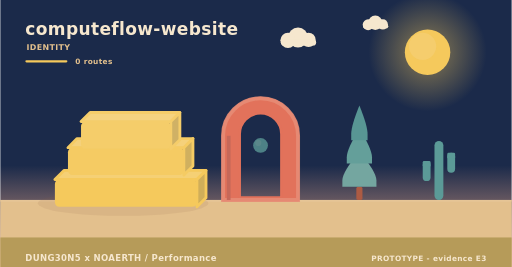
t = 0.00 s
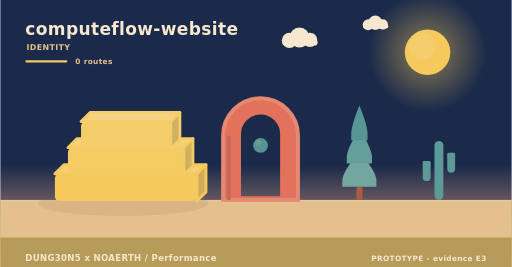
t = 1.95 s
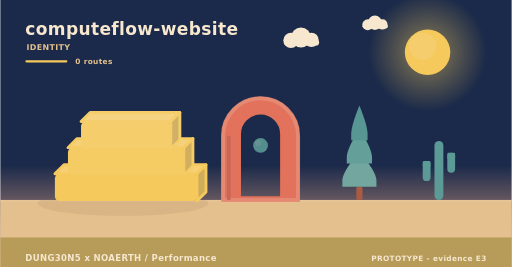
t = 3.90 s
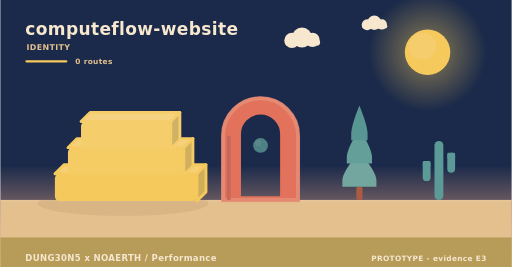
t = 5.20 s
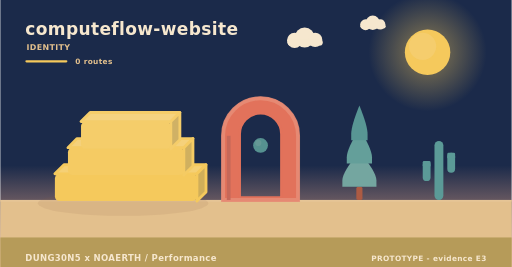
t = 8.75 s
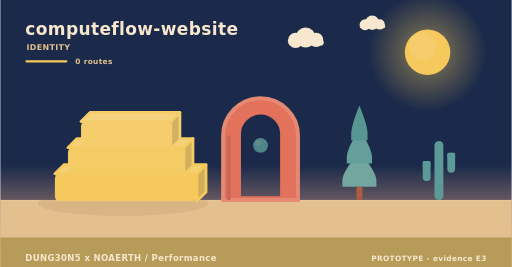
t = 10.00 s

The animated SVG that drew these frames (rendered in a browser with its animation timeline set to each time). Animation: 6 SMIL elements (animate=1,animateTransform=5); frames cover the first 10.00 s, repeats indefinitely.

<svg xmlns="http://www.w3.org/2000/svg" width="900" height="470" viewBox="0 0 900 470" role="img" aria-label="computeflow-website - identity"><linearGradient id="skyh" x1="0" y1="0" x2="0" y2="1"><stop offset="0" stop-color="#1b2a4a"/><stop offset="0.62" stop-color="#1b2a4a"/><stop offset="1" stop-color="#f3ad8a"/></linearGradient><rect width="900" height="470" fill="url(#skyh)"/><radialGradient id="sunh"><stop offset="0.35" stop-color="#f5c95c" stop-opacity="0.34"/><stop offset="1" stop-color="#f5c95c" stop-opacity="0"/></radialGradient><circle cx="752" cy="92" r="104" fill="url(#sunh)"/><circle cx="752" cy="92" r="40" fill="#f5c95c"/><circle cx="743.2" cy="81.6" r="24" fill="#f5d27e" opacity="0.5"/><g><circle cx="524" cy="66" r="17.64" fill="#f6e7ce"/><circle cx="506.36" cy="71.04" r="13.44" fill="#f6e7ce"/><circle cx="542.48" cy="70.2" r="12.6" fill="#f6e7ce"/><rect x="493.76" y="69.36" width="62.16" height="10.92" rx="5.46" fill="#f6e7ce"/><animateTransform attributeName="transform" type="translate" values="0 0;24 0;0 0" dur="36s" begin="0s" repeatCount="indefinite"/></g><g><circle cx="660" cy="40" r="12.6" fill="#f6e7ce"/><circle cx="647.4" cy="43.6" r="9.6" fill="#f6e7ce"/><circle cx="673.2" cy="43" r="9" fill="#f6e7ce"/><rect x="638.4" y="42.4" width="44.4" height="7.8" rx="3.9" fill="#f6e7ce"/><animateTransform attributeName="transform" type="translate" values="0 0;-18 0;0 0" dur="46s" begin="3s" repeatCount="indefinite"/></g><rect x="0" y="352" width="900" height="118" fill="#e3c08d"/><rect x="0" y="352" width="900" height="3" fill="#e6c596"/><text x="44" y="62" font-family="Verdana,DejaVu Sans,sans-serif" font-size="30" font-weight="700" letter-spacing="0.6" fill="#f6e7ce" text-anchor="start">computeflow-website</text><text x="46" y="88" font-family="Verdana,DejaVu Sans,sans-serif" font-size="14" font-weight="700" letter-spacing="0.6" fill="#e3c08d" text-anchor="start">IDENTITY</text><rect x="44" y="106" width="74" height="4" rx="2" fill="#f5c95c"/><text x="132" y="112" font-family="Verdana,DejaVu Sans,sans-serif" font-size="13" font-weight="700" letter-spacing="0.6" fill="#e3c08d" text-anchor="start">0 routes</text><ellipse cx="216" cy="358" rx="150" ry="22" fill="rgba(138,90,68,0.11)"/><g><path d="M96,306 L346,306 L362,290 L112,290 Z" fill="#f5d075" stroke="#f5c95c" stroke-width="5" stroke-linejoin="round"/><path d="M346,306 L362,290 L362,338 L346,354 Z" fill="#d0ae59" stroke="#f5c95c" stroke-width="5" stroke-linejoin="round"/><rect x="96" y="306" width="250" height="48" rx="8" fill="#f5c95c"/><animateTransform attributeName="transform" type="translate" values="0 10;0 0" dur="0.9s" begin="0s" fill="freeze"/></g><g><path d="M119,260 L323,260 L339,244 L135,244 Z" fill="#f5d17b" stroke="#f5cb63" stroke-width="5" stroke-linejoin="round"/><path d="M323,260 L339,244 L339,292 L323,308 Z" fill="#d0b05f" stroke="#f5cb63" stroke-width="5" stroke-linejoin="round"/><rect x="119" y="260" width="204" height="48" rx="8" fill="#f5cb63"/><animateTransform attributeName="transform" type="translate" values="0 10;0 0" dur="0.9s" begin="0.28s" fill="freeze"/></g><g><path d="M142,214 L300,214 L316,198 L158,198 Z" fill="#f5d380" stroke="#f5cd6a" stroke-width="5" stroke-linejoin="round"/><path d="M300,214 L316,198 L316,246 L300,262 Z" fill="#d0b165" stroke="#f5cd6a" stroke-width="5" stroke-linejoin="round"/><rect x="142" y="214" width="158" height="48" rx="8" fill="#f5cd6a"/><animateTransform attributeName="transform" type="translate" values="0 10;0 0" dur="0.9s" begin="0.56s" fill="freeze"/></g><path d="M392,352 L392,238.96 A66,66 0 0 1 524,238.96 L524,352 Z M421.04,348 L421.04,236 A36.96,36.96 0 0 1 494.96,236 L494.96,348 Z" fill="#e2725b" fill-rule="evenodd" stroke="#e2725b" stroke-width="5" stroke-linejoin="round"/><path d="M392,352 L392,238.96 A66,66 0 0 1 524,238.96 L524,352 Z" fill="none" stroke="#e78e77" stroke-width="7" stroke-linecap="round" opacity="0.85"/><rect x="398.6" y="238.96" width="6.6" height="113.04" fill="#c66859"/><g><circle cx="458" cy="256" r="13" fill="#5b9a97"/><circle cx="454.1" cy="251.58" r="5.46" fill="#7aa9a2" opacity="0.55"/><animate attributeName="opacity" values="0.78;1;0.78" dur="5.2s" begin="0s" repeatCount="indefinite"/></g><rect x="626.6" y="328.64" width="10.8" height="23.36" rx="3" fill="#ac5b43"/><path d="M632,267.32 Q602,302.89 602,317.6 Q602,328.64 602,328.64 L662,328.64 Q662,328.64 662,317.6 Q662,302.89 632,267.32 Z" fill="#74a6a0"/><path d="M632,226.44 Q609.8,262.01 609.8,276.72 Q609.8,287.76 609.8,287.76 L654.2,287.76 Q654.2,287.76 654.2,276.72 Q654.2,262.01 632,226.44 Z" fill="#649f9a"/><path d="M632,185.56 Q617.6,221.13 617.6,235.84 Q617.6,246.88 617.6,246.88 L646.4,246.88 Q646.4,246.88 646.4,235.84 Q646.4,221.13 632,185.56 Z" fill="#589694"/><rect x="764.18" y="248" width="15.64" height="104" rx="7.82" fill="#5b9a97"/><rect x="743.48" y="283.36" width="13.8" height="35.36" rx="6.9" fill="#5b9a97"/><rect x="743.48" y="283.36" width="13.8" height="10.4" rx="2.3" fill="#5b9a97"/><rect x="786.72" y="268.8" width="13.8" height="35.36" rx="6.9" fill="#5b9a97"/><rect x="786.72" y="268.8" width="13.8" height="10.4" rx="2.3" fill="#5b9a97"/><rect x="0" y="418" width="900" height="52" rx="0" fill="#b49957" opacity="0.94"/><text x="44" y="460" font-family="Verdana,DejaVu Sans,sans-serif" font-size="15" font-weight="700" letter-spacing="0.6" fill="#f6e7ce" text-anchor="start">DUNG30N5 x NOAERTH  /  Performance</text><text x="856" y="460" font-family="Verdana,DejaVu Sans,sans-serif" font-size="13" font-weight="700" letter-spacing="0.6" fill="#f6e7ce" text-anchor="end">PROTOTYPE  -  evidence E3</text></svg>
